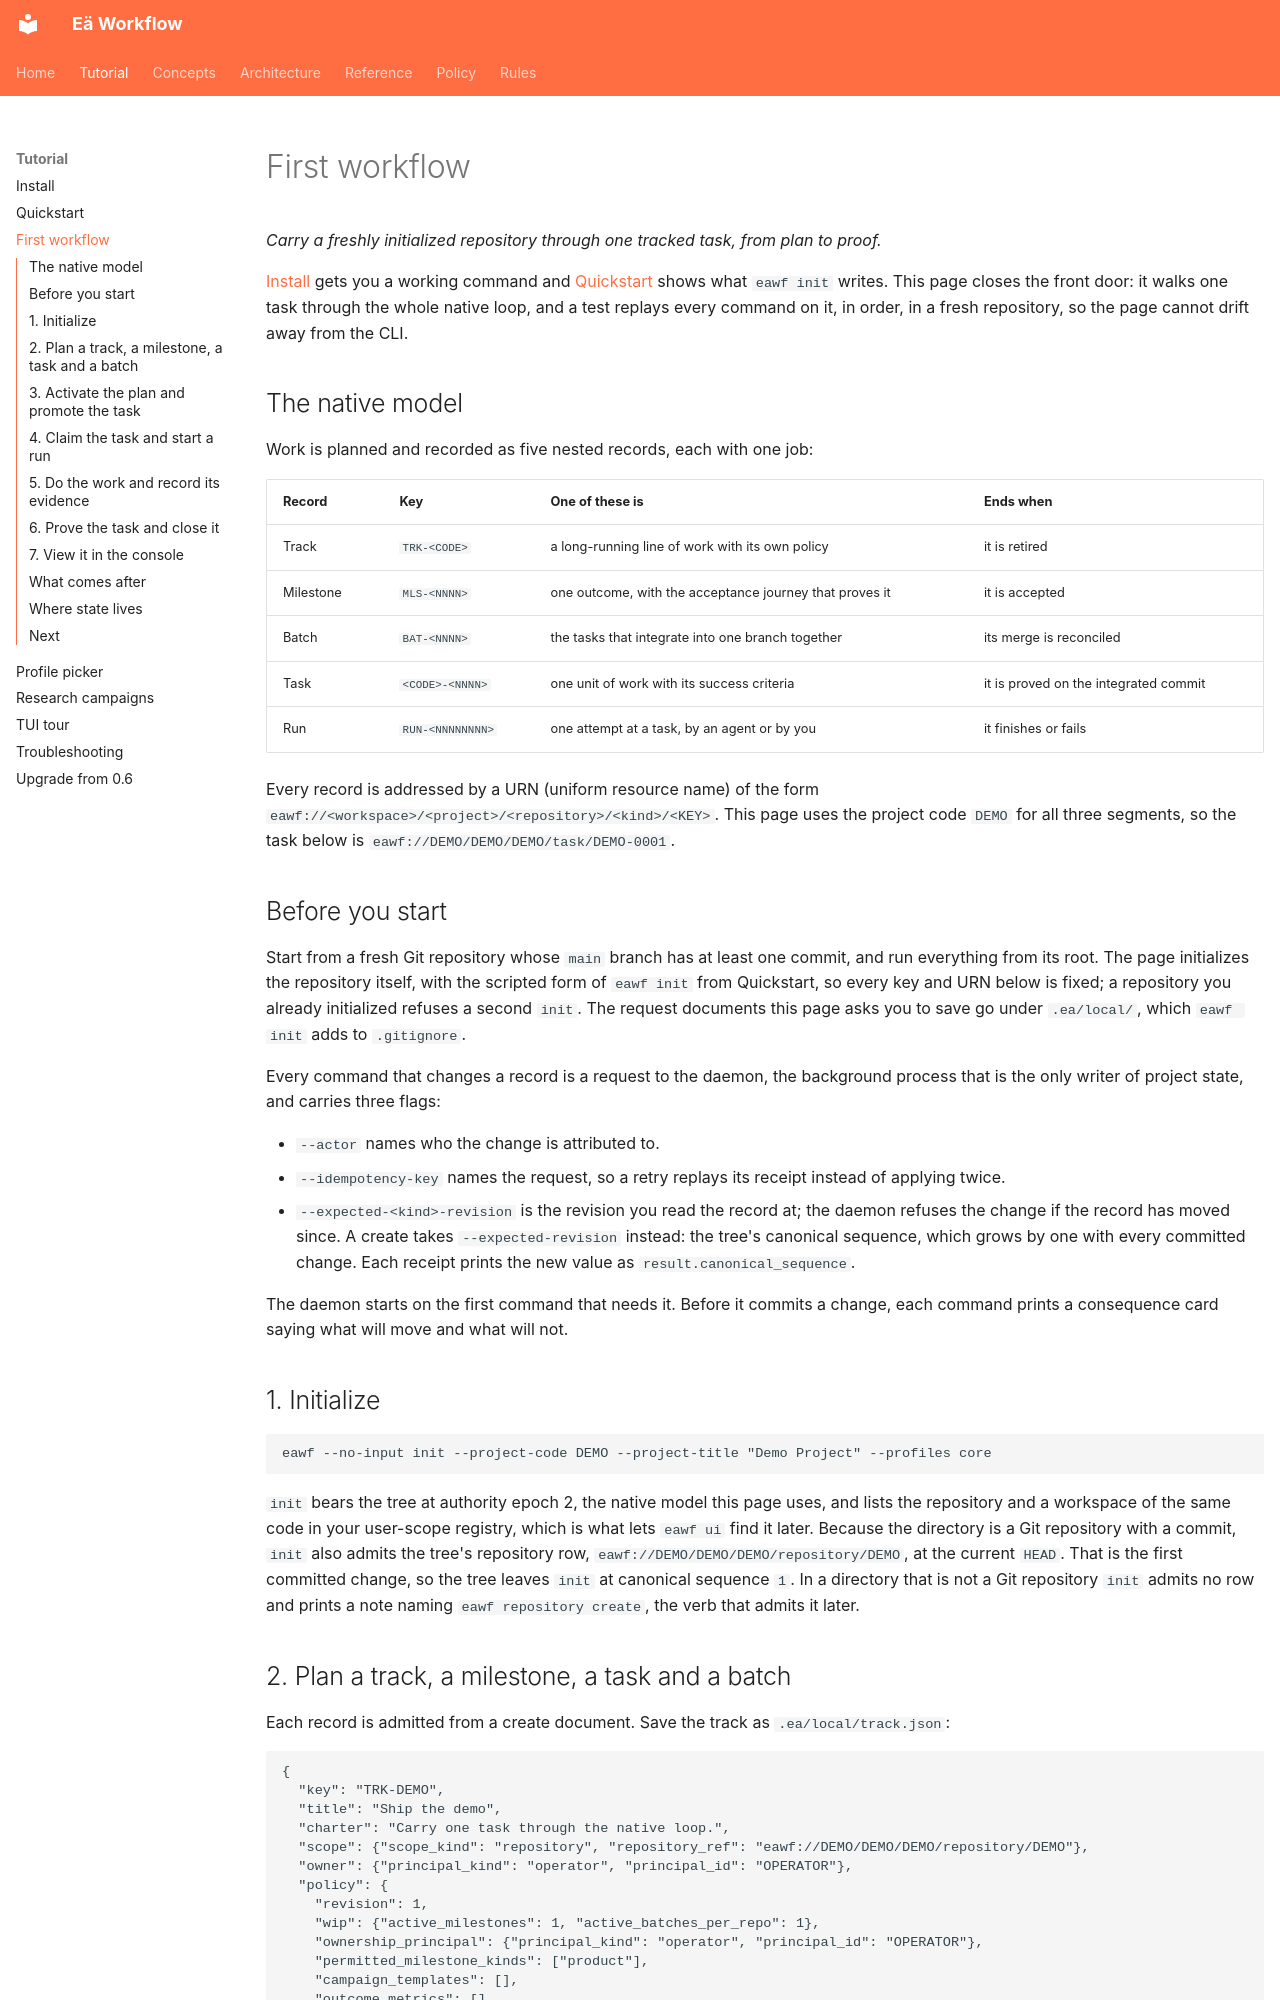

repository: Elementarno9/eawf · page: tutorial/first-workflow/index.html · generator: mkdocs

# First workflow

*Carry a freshly initialized repository through one tracked task, from plan to proof.*

[Install](install.md) gets you a working command and [Quickstart](quickstart.md) shows what `eawf init` writes. This page closes the front door: it walks one task through the whole native loop, and a test replays every command on it, in order, in a fresh repository, so the page cannot drift away from the CLI.

## The native model

Work is planned and recorded as five nested records, each with one job:

| Record | Key | One of these is | Ends when |
| --- | --- | --- | --- |
| Track | `TRK-<CODE>` | a long-running line of work with its own policy | it is retired |
| Milestone | `MLS-<NNNN>` | one outcome, with the acceptance journey that proves it | it is accepted |
| Batch | `BAT-<NNNN>` | the tasks that integrate into one branch together | its merge is reconciled |
| Task | `<CODE>-<NNNN>` | one unit of work with its success criteria | it is proved on the integrated commit |
| Run | `RUN-<NNNNNNNN>` | one attempt at a task, by an agent or by you | it finishes or fails |

Every record is addressed by a URN (uniform resource name) of the form `eawf://<workspace>/<project>/<repository>/<kind>/<KEY>`. This page uses the project code `DEMO` for all three segments, so the task below is `eawf://DEMO/DEMO/DEMO/task/DEMO-0001`.

## Before you start

Start from a fresh Git repository whose `main` branch has at least one commit, and run everything from its root. The page initializes the repository itself, with the scripted form of `eawf init` from Quickstart, so every key and URN below is fixed; a repository you already initialized refuses a second `init`. The request documents this page asks you to save go under `.ea/local/`, which `eawf init` adds to `.gitignore`.

Every command that changes a record is a request to the daemon, the background process that is the only writer of project state, and carries three flags:

- `--actor` names who the change is attributed to.
- `--idempotency-key` names the request, so a retry replays its receipt instead of applying twice.
- `--expected-<kind>-revision` is the revision you read the record at; the daemon refuses the change if the record has moved since. A create takes `--expected-revision` instead: the tree's canonical sequence, which grows by one with every committed change. Each receipt prints the new value as `result.canonical_sequence`.

The daemon starts on the first command that needs it. Before it commits a change, each command prints a consequence card saying what will move and what will not.

## 1. Initialize

```bash
eawf --no-input init --project-code DEMO --project-title "Demo Project" --profiles core
```

`init` bears the tree at authority epoch 2, the native model this page uses, and lists the repository and a workspace of the same code in your user-scope registry, which is what lets `eawf ui` find it later. Because the directory is a Git repository with a commit, `init` also admits the tree's repository row, `eawf://DEMO/DEMO/DEMO/repository/DEMO`, at the current `HEAD`. That is the first committed change, so the tree leaves `init` at canonical sequence `1`. In a directory that is not a Git repository `init` admits no row and prints a note naming `eawf repository create`, the verb that admits it later.
